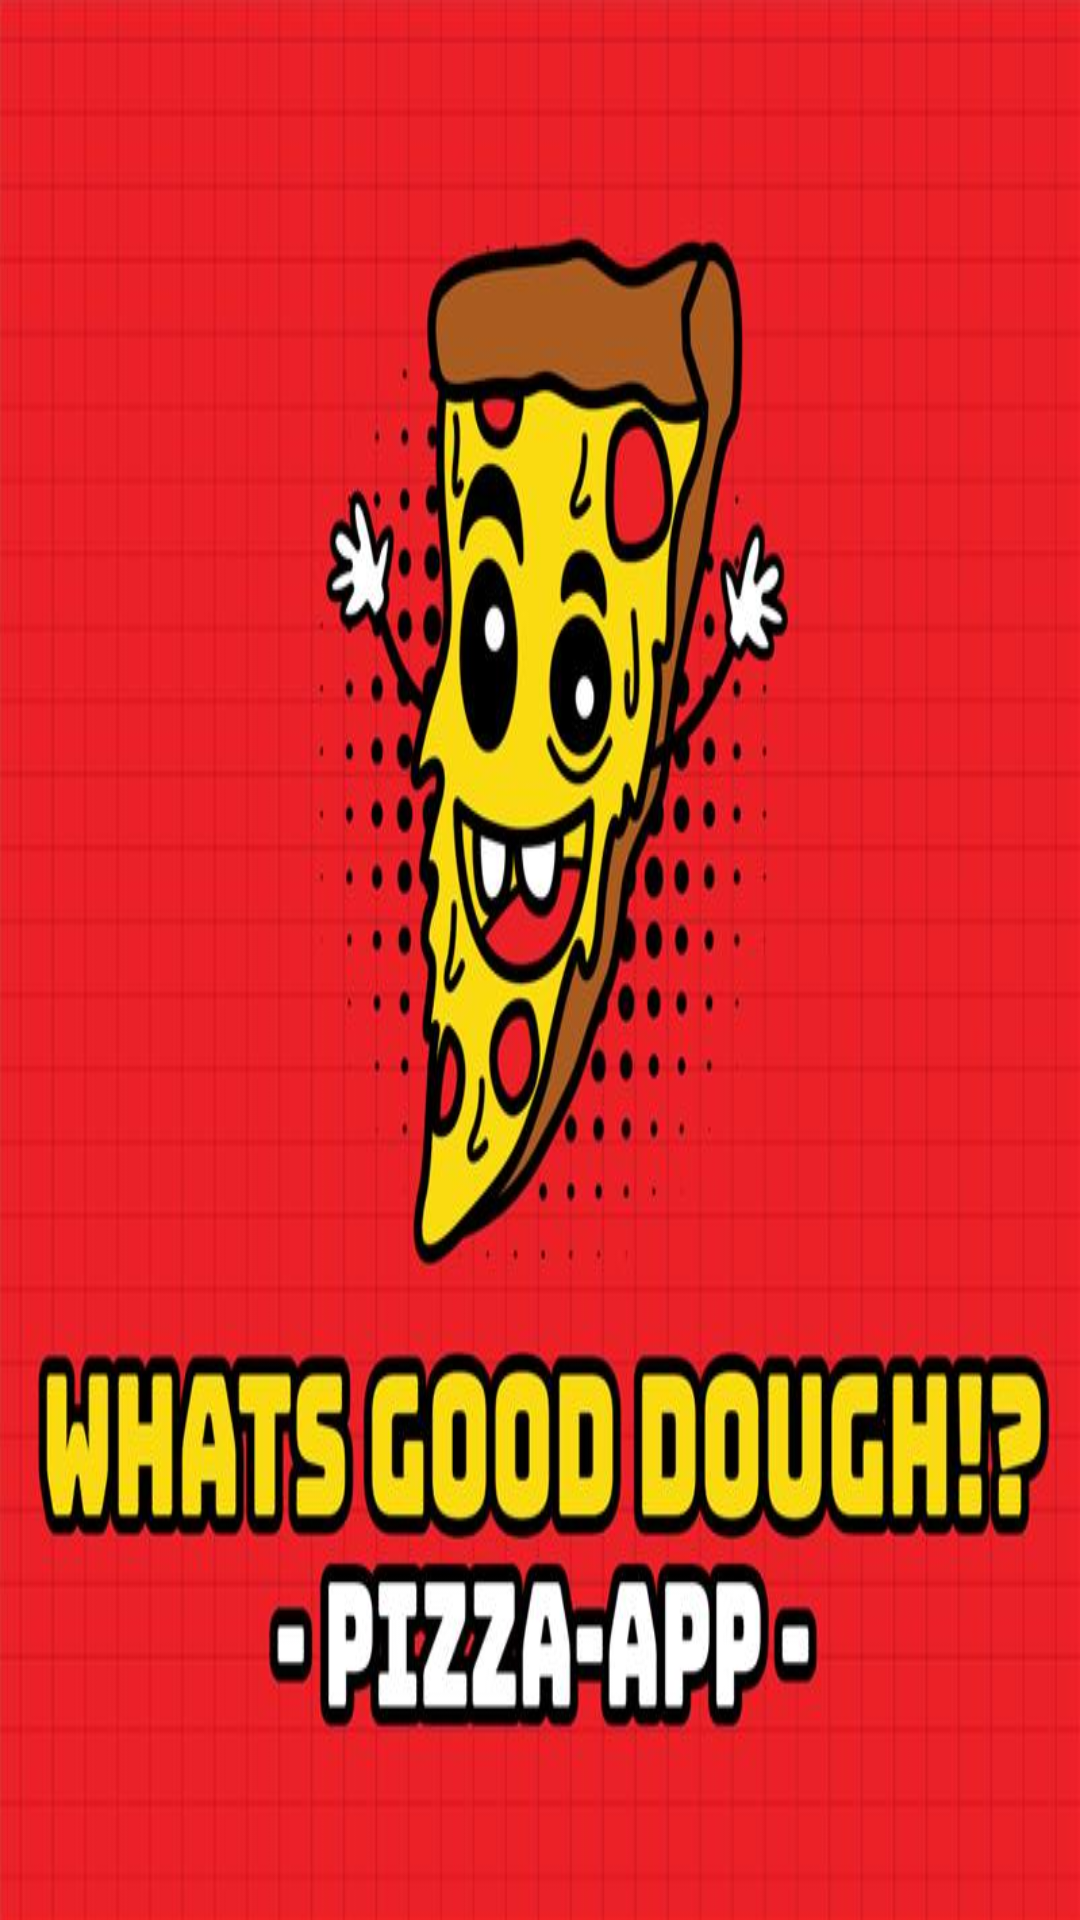

This screen was rendered from an Android layout file. Write that file and the resources it references.
<!-- AndroidManifest.xml: application theme Theme.Pizzaapp -->
<!-- res/layout/activity_main.xml -->
<?xml version="1.0" encoding="utf-8"?>
<androidx.constraintlayout.widget.ConstraintLayout xmlns:android="http://schemas.android.com/apk/res/android"
    xmlns:app="http://schemas.android.com/apk/res-auto"
    xmlns:tools="http://schemas.android.com/tools"
    android:layout_width="match_parent"
    android:layout_height="match_parent"
    android:background="@drawable/hintergrund"
    android:onClick="onclick"
    tools:context=".MainActivity" />
<!-- resources referenced by this layout -->
<resources>
  <!-- drawable hintergrund: png bitmap (drawable-v24, 501113 bytes) -->
  <style name="Theme.Pizzaapp" parent="Theme.MaterialComponents.DayNight.DarkActionBar">
          
          <item name="colorPrimary">@color/purple_500</item>
          <item name="colorPrimaryVariant">@color/purple_700</item>
          <item name="colorOnPrimary">@color/white</item>
          
          <item name="colorSecondary">@color/teal_200</item>
          <item name="colorSecondaryVariant">@color/teal_700</item>
          <item name="colorOnSecondary">@color/black</item>
          
          <item name="android:statusBarColor" tools:targetApi="l">?attr/colorPrimaryVariant</item>
          
      </style>
  <color name="purple_500">#F1D73F</color>
  <color name="purple_700">#F1D73F</color>
  <color name="white">#FFFFFFFF</color>
  <color name="teal_200">#FF03DAC5</color>
  <color name="teal_700">#FF018786</color>
  <color name="black">#FF000000</color>
</resources>
